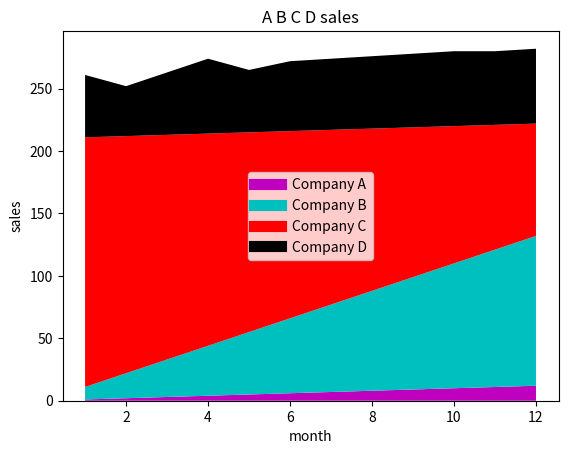

This figure's Python source:
#  stackplot
import matplotlib.pyplot as plt 

month = [1,2,3,4,5,6,7,8,9,10,11,12]

A = [1,2,3,4,5,6,7,8,9,10,11,12]
B = [10,20,30,40,50,60,70,80,90,100,110,120]
C = [200,190,180,170,160,150,140,130,120,110,100,90]
D = [50,40,50,60,50,56,57,58,59,60,59,60]

plt.plot([], [], color='m', label='Company A', linewidth=8)
plt.plot([], [], color='c', label='Company B', linewidth=8)
plt.plot([], [], color='r', label='Company C', linewidth=8)
plt.plot([], [], color='k', label='Company D', linewidth=8)

plt.stackplot(month, A, B, C, D, colors=['m','c','r','k'])
plt.xlabel('month')
plt.ylabel('sales')
plt.title('A B C D sales')
plt.legend()

plt.show()